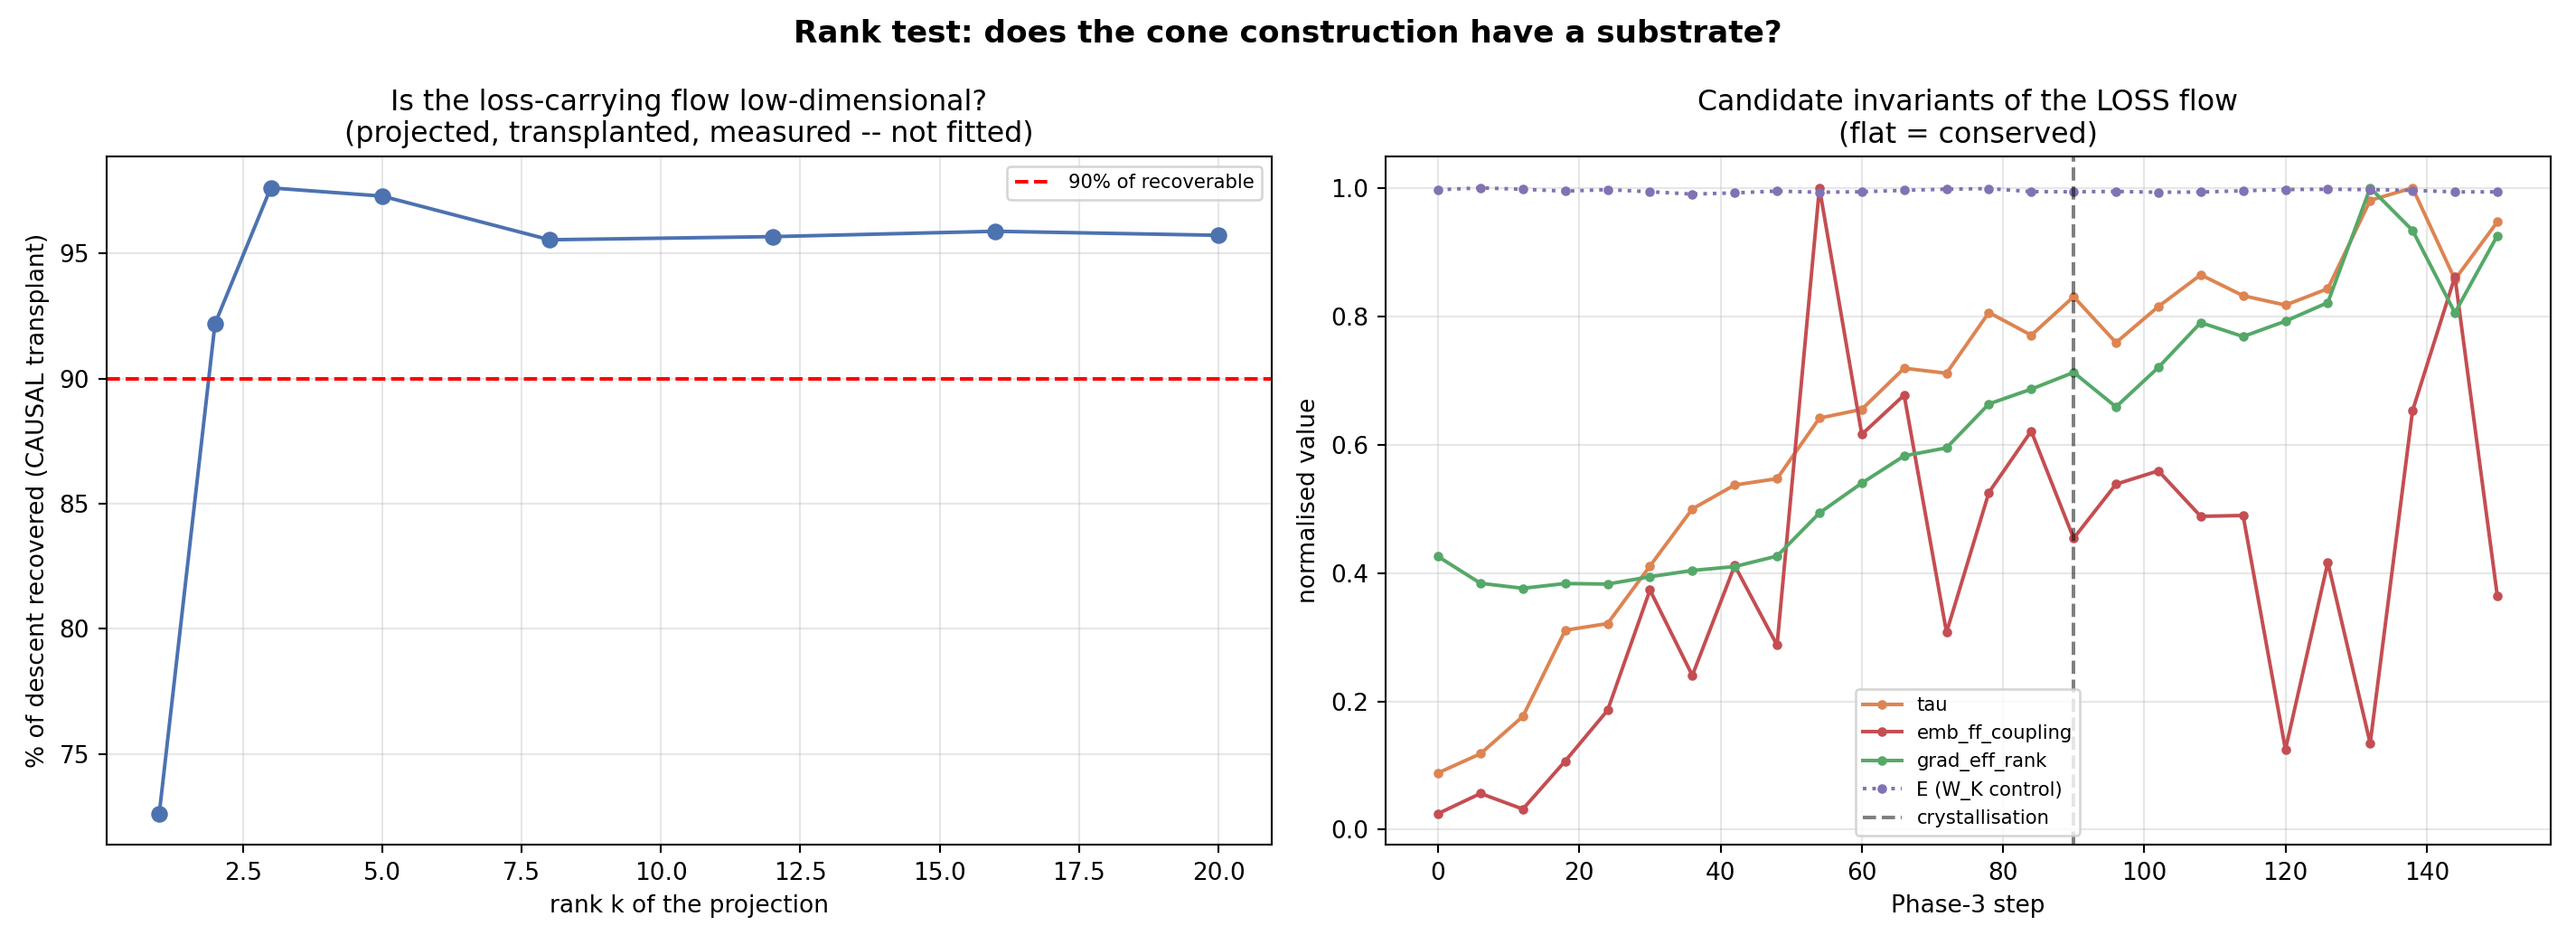

Values plotted in this chart, from the file beside it:
k, val, nats, pct_of_descent
1, 1.286, 3.173, 72.62
2, 0.431, 4.028, 92.19
3, 0.1939, 4.265, 97.62
5, 0.2082, 4.251, 97.29
8, 0.2845, 4.175, 95.55
12, 0.279, 4.18, 95.67
16, 0.2696, 4.19, 95.89
20, 0.2767, 4.183, 95.72
